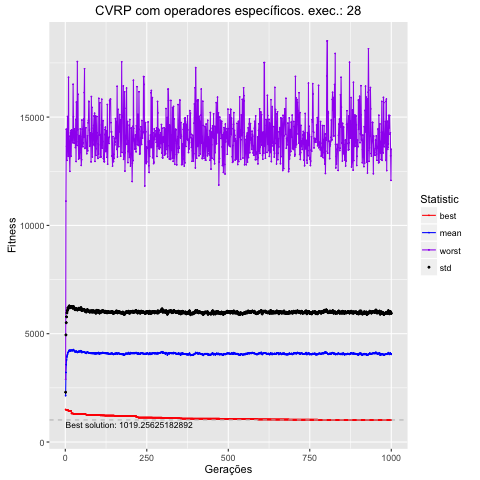

The data file committed next to this chart (first rows):
, Total, Media, DesvPad, Minimo, Maximo
1, 21384463, 2138, 160.5, 1502, 2896
2, 32127039, 3213, 1731, 1489, 11122
3, 35730376, 3573, 1935, 1489, 14441
4, 37869436, 3787, 1991, 1489, 13659
5, 39287440, 3929, 2031, 1489, 13004
6, 40037896, 4004, 2055, 1489, 13756
7, 40506784, 4051, 2035, 1489, 15024
8, 41255044, 4126, 2065, 1484, 14499
9, 41419633, 4142, 2036, 1442, 13196
10, 41587034, 4159, 2011, 1442, 16837
11, 41945091, 4195, 2041, 1442, 13268
12, 42335412, 4234, 2050, 1442, 14115
13, 42310854, 4231, 2038, 1442, 13118
14, 41985301, 4199, 1997, 1442, 12496
15, 42236154, 4224, 2017, 1442, 13457
16, 42112400, 4211, 1997, 1442, 14273
17, 42392424, 4239, 2024, 1442, 14374
18, 42243017, 4224, 2019, 1442, 13192
19, 42263209, 4226, 2011, 1320, 14038
20, 42291981, 4229, 2019, 1320, 14406
21, 42338598, 4234, 2004, 1320, 14239
22, 42238456, 4224, 1991, 1320, 13926
23, 42170253, 4217, 1960, 1320, 13817
24, 42367191, 4237, 2010, 1320, 16515
25, 42649880, 4265, 1998, 1301, 15011
26, 42291927, 4229, 1981, 1301, 14177
27, 42218588, 4222, 1979, 1301, 13800
28, 42108040, 4211, 1981, 1301, 14459
29, 41781997, 4178, 1955, 1301, 13972
30, 41641042, 4164, 1943, 1301, 14268
31, 41668714, 4167, 1949, 1301, 13591
32, 41772816, 4177, 1939, 1301, 14887
33, 41931012, 4193, 1949, 1301, 12948
34, 41772803, 4177, 1972, 1301, 15695
35, 41867055, 4187, 1969, 1301, 14183
36, 41671322, 4167, 1964, 1301, 13689
37, 41357594, 4136, 1954, 1301, 17563
38, 41479891, 4148, 1965, 1301, 14414
39, 41651780, 4165, 1961, 1301, 16056
40, 41719671, 4172, 1971, 1301, 13860
41, 41579223, 4158, 1971, 1301, 13063
42, 41961617, 4196, 1983, 1301, 13910
43, 41695449, 4170, 1955, 1301, 14142
44, 41836298, 4184, 1962, 1301, 13100
45, 41794103, 4179, 1969, 1301, 13769
46, 41724782, 4172, 1966, 1301, 14458
47, 41899742, 4190, 1965, 1301, 14099
48, 42157041, 4216, 1993, 1301, 13361
49, 41850167, 4185, 1980, 1301, 12771
50, 41400375, 4140, 1940, 1301, 13027
51, 41296697, 4130, 1933, 1301, 14861
52, 41653034, 4165, 1939, 1301, 14442
53, 41620559, 4162, 1935, 1301, 13742
54, 41739126, 4174, 1948, 1301, 13630
55, 41467109, 4147, 1946, 1297, 13811
56, 41572926, 4157, 1957, 1285, 14907
57, 41586271, 4159, 1958, 1285, 14060
58, 41668565, 4167, 1950, 1285, 16129
59, 41568843, 4157, 1951, 1285, 17232
60, 41394336, 4139, 1921, 1285, 13553
... 940 more rows
